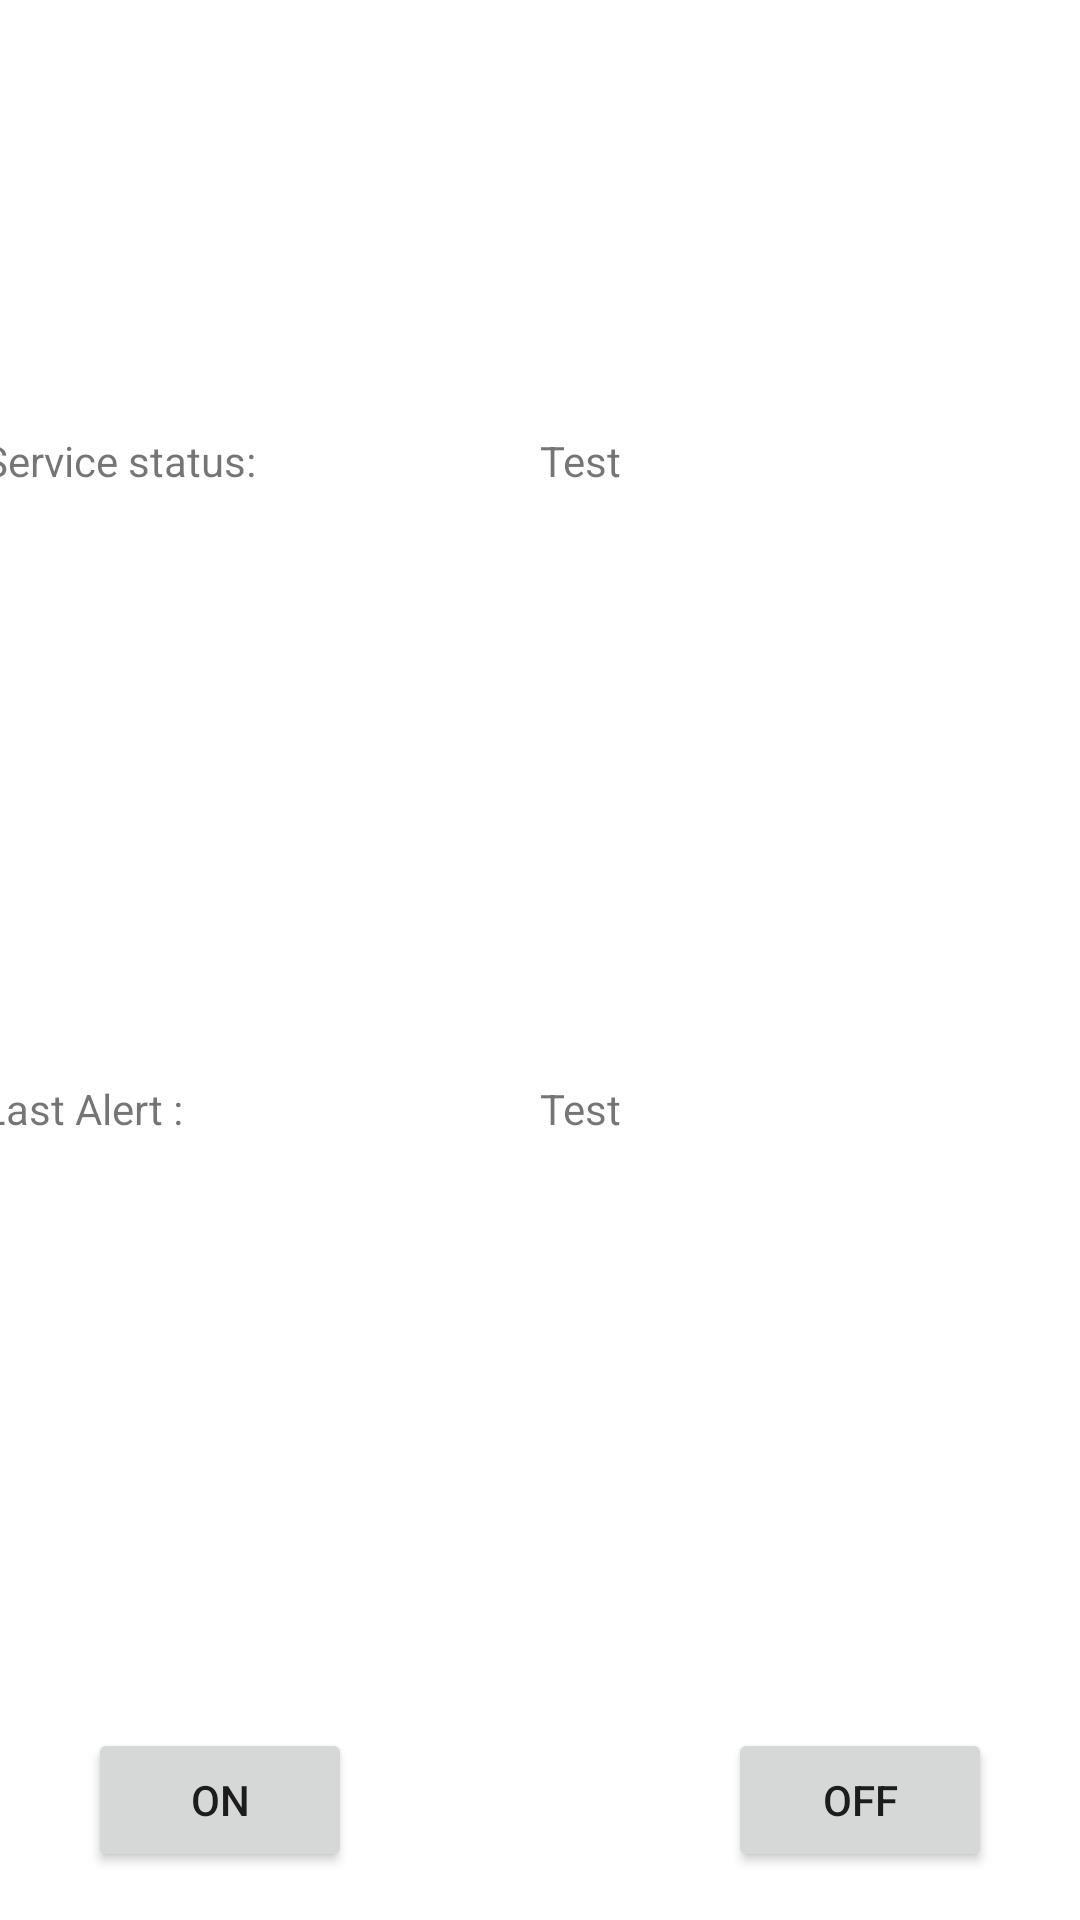

Here is an Android app screen rendered from its layout file. Give the layout XML and the strings, colors and styles it references.
<!-- AndroidManifest.xml: application theme Theme.ProjetAMIO -->
<!-- res/layout/fragment_first.xml -->
<?xml version="1.0" encoding="utf-8"?>
<androidx.constraintlayout.widget.ConstraintLayout xmlns:android="http://schemas.android.com/apk/res/android"
    xmlns:app="http://schemas.android.com/apk/res-auto"
    xmlns:tools="http://schemas.android.com/tools"
    android:layout_width="match_parent"
    android:layout_height="match_parent"
    tools:context=".FirstFragment">

    <TextView
        android:id="@+id/TV2"
        android:layout_width="186dp"
        android:layout_height="120dp"
        android:layout_marginBottom="108dp"
        android:text="Test"
        app:layout_constraintBottom_toTopOf="@+id/TV4"
        app:layout_constraintEnd_toEndOf="parent"
        app:layout_constraintHorizontal_bias="0.5"
        app:layout_constraintStart_toEndOf="@+id/TV1"
        app:layout_constraintTop_toTopOf="parent"
        app:layout_constraintVertical_bias="0.888" />

    <TextView
        android:id="@+id/TV1"
        android:layout_width="186dp"
        android:layout_height="120dp"
        android:layout_marginBottom="92dp"
        android:text="@string/last_results"
        app:layout_constraintBottom_toTopOf="@+id/TV3"
        app:layout_constraintEnd_toStartOf="@+id/TV2"
        app:layout_constraintHorizontal_bias="0.5"
        app:layout_constraintStart_toStartOf="parent"
        app:layout_constraintTop_toTopOf="parent"
        app:layout_constraintVertical_bias="0.47" />

    <TextView
        android:id="@+id/TV6"
        android:layout_width="186dp"
        android:layout_height="120dp"
        android:layout_marginBottom="96dp"
        android:text="Test"
        app:layout_constraintBottom_toTopOf="@+id/buttonOff"
        app:layout_constraintEnd_toEndOf="parent"
        app:layout_constraintHorizontal_bias="0.5"
        app:layout_constraintStart_toEndOf="@+id/TV5" />

    <TextView
        android:id="@+id/TV3"
        android:layout_width="186dp"
        android:layout_height="120dp"
        android:layout_marginBottom="96dp"
        android:text="@string/service_status"
        app:layout_constraintBottom_toTopOf="@+id/TV5"
        app:layout_constraintEnd_toStartOf="@+id/TV4"
        app:layout_constraintHorizontal_bias="0.5"
        app:layout_constraintStart_toStartOf="parent" />

    <TextView
        android:id="@+id/TV5"
        android:layout_width="186dp"
        android:layout_height="120dp"
        android:layout_marginBottom="96dp"
        android:text="@string/last_alert"
        app:layout_constraintBottom_toTopOf="@+id/toggle"
        app:layout_constraintEnd_toStartOf="@+id/TV6"
        app:layout_constraintHorizontal_bias="0.5"
        app:layout_constraintStart_toStartOf="parent" />

    <TextView
        android:id="@+id/TV4"
        android:layout_width="186dp"
        android:layout_height="120dp"
        android:layout_marginBottom="96dp"
        android:text="Test"
        app:layout_constraintBottom_toTopOf="@+id/TV6"
        app:layout_constraintEnd_toEndOf="parent"
        app:layout_constraintHorizontal_bias="0.5"
        app:layout_constraintStart_toEndOf="@+id/TV3" />

    <Button
        android:id="@+id/toggle"
        android:layout_width="wrap_content"
        android:layout_height="wrap_content"
        android:layout_marginBottom="16dp"
        android:text="On"
        app:layout_constraintBottom_toBottomOf="parent"
        app:layout_constraintEnd_toStartOf="@+id/buttonOff"
        app:layout_constraintHorizontal_bias="0.5"
        app:layout_constraintStart_toStartOf="parent" />

    <Button
        android:id="@+id/buttonOff"
        android:layout_width="wrap_content"
        android:layout_height="wrap_content"
        android:layout_marginStart="96dp"
        android:layout_marginBottom="16dp"
        android:text="Off"
        app:layout_constraintBottom_toBottomOf="parent"
        app:layout_constraintEnd_toEndOf="parent"
        app:layout_constraintHorizontal_bias="0.5"
        app:layout_constraintStart_toEndOf="@+id/toggle" />
</androidx.constraintlayout.widget.ConstraintLayout>
<!-- resources referenced by this layout -->
<resources>
  <string name="last_alert">Last Alert :</string>
  <string name="last_results">Last results :</string>
  <string name="service_status">Service status:</string>
  <style name="Theme.ProjetAMIO" parent="Theme.MaterialComponents.DayNight.DarkActionBar">
          
          <item name="colorPrimary">@color/purple_500</item>
          <item name="colorPrimaryVariant">@color/purple_700</item>
          <item name="colorOnPrimary">@color/white</item>
          
          <item name="colorSecondary">@color/teal_200</item>
          <item name="colorSecondaryVariant">@color/teal_700</item>
          <item name="colorOnSecondary">@color/black</item>
          
          <item name="android:statusBarColor" tools:targetApi="l">?attr/colorPrimaryVariant</item>
          
      </style>
  <!-- not gathered from this repository: default colours our renderer supplied (Android Studio template values) -->
  <color name="purple_500">#FF6200EE</color>
  <color name="purple_700">#FF3700B3</color>
  <color name="teal_200">#FF03DAC5</color>
  <color name="teal_700">#FF018786</color>
  <color name="black">#FF000000</color>
  <color name="white">#FFFFFFFF</color>
</resources>
